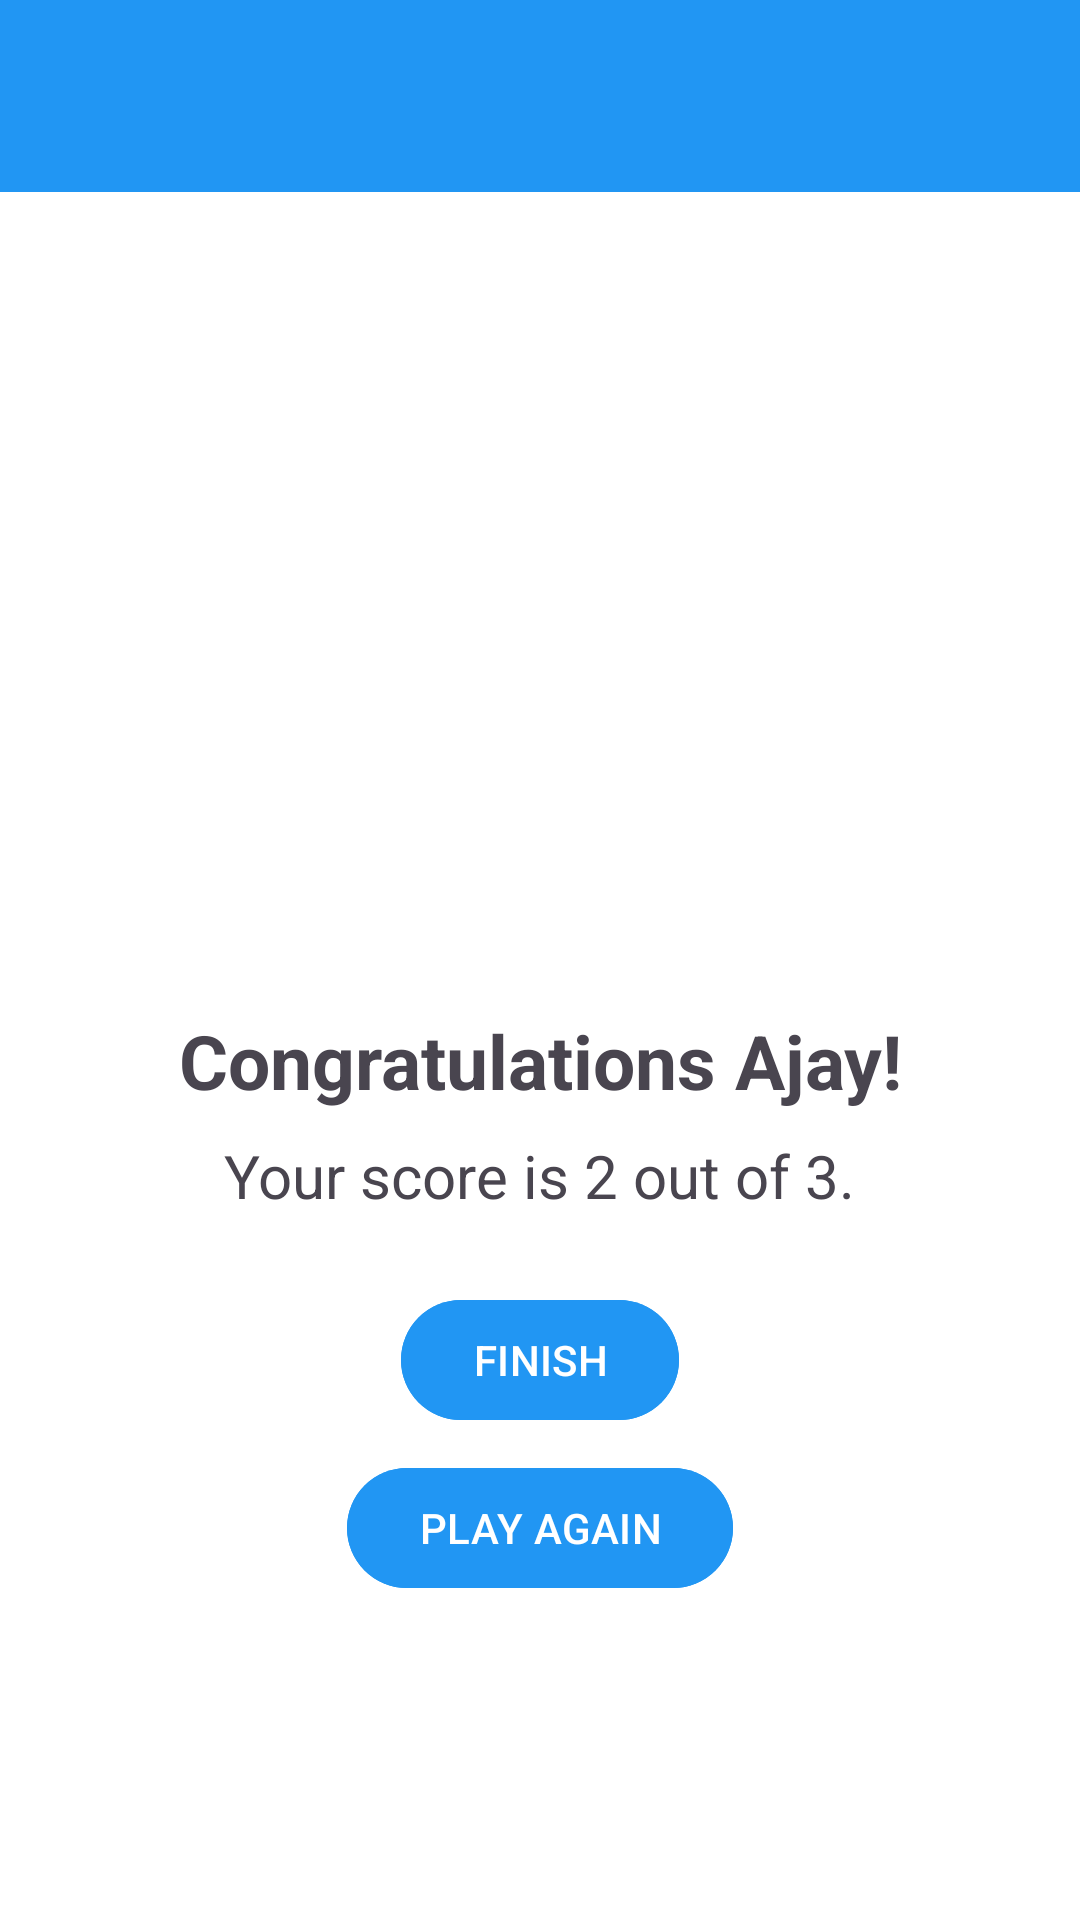

This screen was rendered from an Android layout file. Write that file and the resources it references.
<!-- AndroidManifest.xml: activity theme Theme.Quzze.Fullscreen -->
<!-- res/layout/activity_result.xml -->
<LinearLayout
    xmlns:android="http://schemas.android.com/apk/res/android"
    xmlns:tools="http://schemas.android.com/tools"
    android:layout_width="match_parent"
    android:layout_height="match_parent"
    android:orientation="vertical"
    tools:context=".AboutFragment"
    >
    <com.google.android.material.appbar.AppBarLayout
        android:layout_width="match_parent"
        android:layout_height="wrap_content"
        >

        <androidx.appcompat.widget.Toolbar
            android:id="@+id/toolbar"
            android:layout_width="match_parent"
            android:layout_height="?attr/actionBarSize"
            android:background="@color/blue"
            />

    </com.google.android.material.appbar.AppBarLayout>
   <LinearLayout
       android:layout_width="match_parent"
       android:layout_height="match_parent"
       android:orientation="vertical"
       android:gravity="center"
       >
       
       <ImageView
           android:id="@+id/trophyImage"
           android:layout_width="150dp"
           android:layout_height="150dp"
           android:src="@drawable/trophy_background"
           android:contentDescription="trophy_image"/>

       
       <TextView
           android:id="@+id/congratulationsText"
           android:layout_width="wrap_content"
           android:layout_height="wrap_content"
           android:text="Congratulations Ajay!"
           android:textSize="25sp"
           android:textStyle="bold"
           android:gravity="center"
           android:layout_marginTop="16dp"/>

       
       <TextView
           android:id="@+id/scoreText"
           android:layout_width="wrap_content"
           android:layout_height="wrap_content"
           android:text="Your score is 2 out of 3."
           android:textSize="20sp"
           android:gravity="center"
           android:layout_marginTop="8dp"/>

       
       <Button
           android:id="@+id/finishButton"
           android:layout_width="wrap_content"
           android:layout_height="wrap_content"
           android:text="FINISH"
           android:layout_marginTop="24dp"
           android:backgroundTint="@color/blue"
           android:textColor="@android:color/white"/>

       
       <Button
           android:id="@+id/playAgainButton"
           android:layout_width="wrap_content"
           android:layout_height="wrap_content"
           android:text="PLAY AGAIN"
           android:layout_marginTop="8dp"
           android:backgroundTint="@color/blue"
           android:textColor="@android:color/white"/>
   </LinearLayout>
</LinearLayout>
<!-- resources referenced by this layout -->
<resources>
  <color name="blue">#2196F3</color>
  <style name="Theme.Quzze.Fullscreen" parent="Theme.Quzze">
          <item name="android:actionBarStyle">@style/Widget.Theme.Quzze.ActionBar.Fullscreen</item>
          <item name="android:windowActionBarOverlay">true</item>
          <item name="android:windowBackground">@null</item>
      </style>
  <style name="Theme.Quzze" parent="Base.Theme.Quzze" />
  <style name="Widget.Theme.Quzze.ActionBar.Fullscreen" parent="Widget.AppCompat.ActionBar">
          <item name="android:background">@color/black_overlay</item>
      </style>
  <style name="Base.Theme.Quzze" parent="Theme.Material3.DayNight.NoActionBar">
          
          
      </style>
  <color name="black_overlay">#66000000</color>
</resources>
